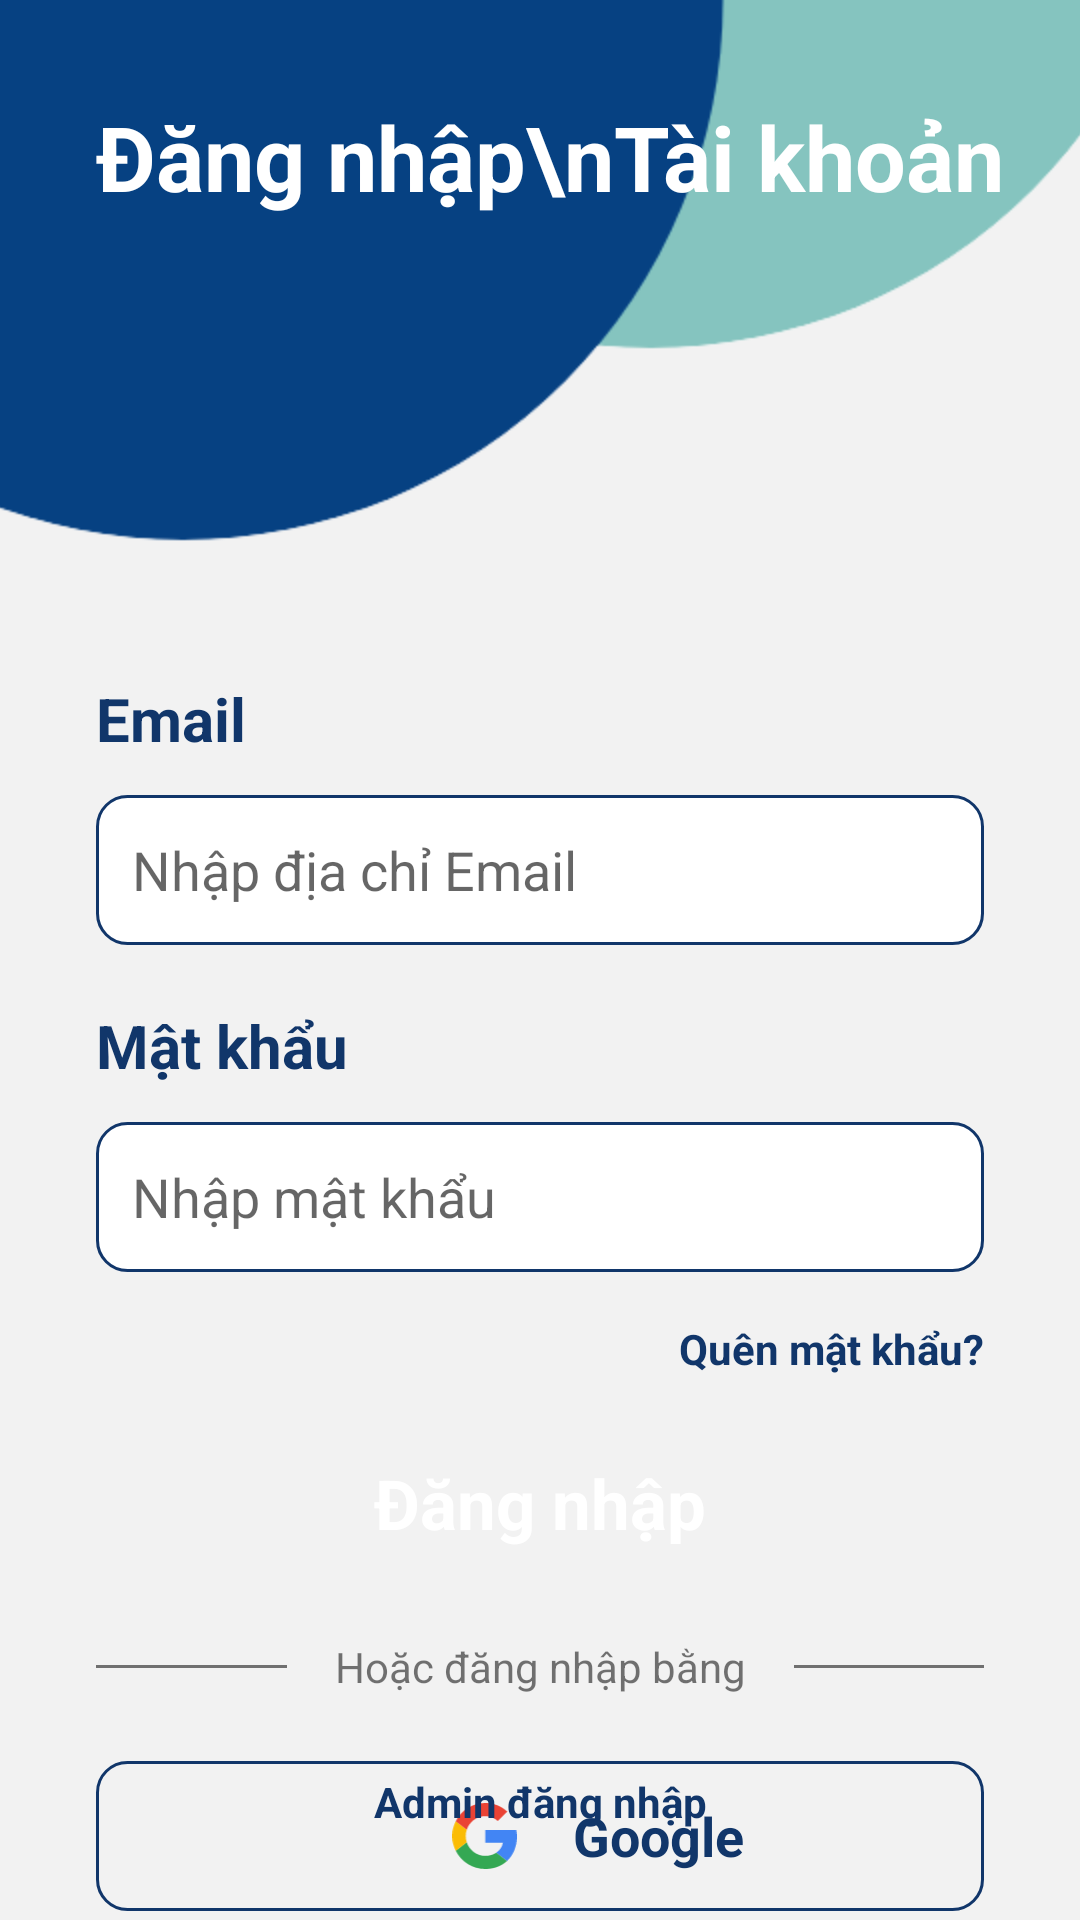

Write the Android layout XML for this screen, with the resource values it uses.
<!-- AndroidManifest.xml: application theme Theme.Project167 -->
<!-- res/layout/activity_login.xml -->
<?xml version="1.0" encoding="utf-8"?>
<androidx.constraintlayout.widget.ConstraintLayout xmlns:android="http://schemas.android.com/apk/res/android"
    xmlns:app="http://schemas.android.com/apk/res-auto"
    xmlns:tools="http://schemas.android.com/tools"
    android:layout_width="match_parent"
    android:layout_height="match_parent"
    android:background="#F2F2F2">

    <ImageView
        android:id="@+id/imageView3"
        android:layout_width="wrap_content"
        android:layout_height="wrap_content"
        android:scaleType="centerCrop"
        app:layout_constraintEnd_toEndOf="parent"
        app:layout_constraintStart_toStartOf="parent"
        app:layout_constraintTop_toTopOf="parent"
        app:srcCompat="@drawable/top_background" />

    <TextView
        android:id="@+id/labelWelcome"
        android:layout_width="wrap_content"
        android:layout_height="wrap_content"
        android:text="Đăng nhập\nTài khoản"
        android:layout_marginStart="32dp"
        android:layout_marginTop="32dp"
        android:textSize="30sp"
        android:textStyle="bold"
        android:textColor="#ffffff"
        app:layout_constraintStart_toStartOf="parent"
        app:layout_constraintTop_toTopOf="parent" />

    <LinearLayout
        android:layout_width="match_parent"
        android:layout_height="wrap_content"
        android:orientation="vertical"
        android:padding="32dp"
        app:layout_constraintBottom_toBottomOf="parent"
        app:layout_constraintStart_toStartOf="parent"
        app:layout_constraintTop_toBottomOf="@+id/imageView3"
        app:layout_constraintVertical_bias="0.0">

        <TextView
            android:id="@+id/txt_UserName"
            android:layout_width="match_parent"
            android:layout_height="wrap_content"
            android:text="Email"
            android:textColor="@color/dark_blue"
            android:textSize="20sp"
            android:textStyle="bold" />

        <EditText
            android:id="@+id/input_UserName"
            android:layout_width="match_parent"
            android:layout_height="50dp"
            android:layout_marginTop="12dp"
            android:background="@drawable/edittext_background"
            android:ems="10"
            android:hint="Nhập địa chỉ Email"
            android:inputType="textEmailAddress"
            android:padding="12dp"
            android:textColor="#707070"
            android:textSize="18sp" />

        <TextView
            android:id="@+id/txt_Pwd"
            android:layout_width="match_parent"
            android:layout_height="wrap_content"
            android:layout_marginTop="20dp"
            android:text="Mật khẩu"
            android:textColor="@color/dark_blue"
            android:textSize="20sp"
            android:textStyle="bold" />

        <EditText
            android:id="@+id/input_Pwd"
            android:layout_width="match_parent"
            android:layout_height="50dp"
            android:layout_marginTop="12dp"
            android:background="@drawable/edittext_background"
            android:ems="10"
            android:hint="Nhập mật khẩu"

            android:inputType="textPassword"
            android:padding="12dp"
            android:textColor="#707070"
            android:textSize="18sp" />

        <TextView
            android:id="@+id/txt_forgotPwd"
            android:layout_width="match_parent"
            android:layout_height="wrap_content"
            android:layout_marginTop="16dp"
            android:text="Quên mật khẩu?"
            android:textStyle="bold"
            android:textAlignment="textEnd"
            android:textColor="@color/dark_blue"
            />

        <androidx.appcompat.widget.AppCompatButton
            android:id="@+id/btn_login"
            style="@android:style/Widget.Button"
            android:layout_width="match_parent"
            android:layout_height="50dp"
            android:layout_marginTop="17dp"
            android:background="@drawable/button_background"
            android:text="Đăng nhập"
            android:textColor="#ffffff"
            android:textSize="23sp"
            android:textStyle="bold" />

        <LinearLayout
            android:layout_width="match_parent"
            android:layout_height="wrap_content"
            android:layout_marginTop="20dp"
            android:orientation="horizontal">

            <View
                android:id="@+id/view"
                android:layout_width="wrap_content"
                android:layout_height="1dp"
                android:layout_gravity="center_vertical"
                android:layout_weight="1"
                android:background="#707070" />

            <TextView
                android:id="@+id/txtOther"
                android:layout_width="wrap_content"
                android:layout_height="wrap_content"
                android:layout_marginStart="16dp"
                android:layout_marginEnd="16dp"
                android:text="Hoặc đăng nhập bằng" />

            <View
                android:id="@+id/view2"
                android:layout_width="wrap_content"
                android:layout_height="1dp"
                android:layout_gravity="center_vertical"
                android:layout_weight="1"
                android:background="#707070" />
        </LinearLayout>

        <LinearLayout
            android:layout_width="match_parent"
            android:layout_height="wrap_content"
            android:layout_marginTop="22dp"
            android:orientation="horizontal">

            <LinearLayout
                android:id="@+id/btn_loginGoogle"
                android:layout_width="308dp"
                android:layout_height="50dp"
                android:paddingStart="100dp"
                android:layout_weight="0.5"
                android:background="@drawable/social_btn_background"
                android:orientation="horizontal">

                <ImageView
                    android:id="@+id/icon_Google"
                    android:layout_width="31dp"
                    android:layout_height="wrap_content"
                    android:layout_gravity="center_vertical"

                    android:layout_margin="14dp"
                    app:srcCompat="@drawable/google_color" />

                <TextView
                    android:id="@+id/txt_Google"
                    android:layout_width="127dp"
                    android:layout_height="wrap_content"
                    android:layout_gravity="center_vertical"
                    android:layout_weight="1"
                    android:text="Google"
                    android:textColor="@color/dark_blue"
                    android:textSize="18sp"
                    android:textStyle="bold" />
            </LinearLayout>
        </LinearLayout>

        <LinearLayout
            android:layout_width="match_parent"
            android:layout_height="match_parent"
            android:layout_marginTop="20dp"
            android:layout_weight="1"
            android:orientation="horizontal">

            <TextView
                android:id="@+id/txt_1"
                android:layout_width="211dp"
                android:layout_height="wrap_content"
                android:text="Chưa có tài khoản?"
                android:textAlignment="textEnd" />

            <TextView
                android:id="@+id/txt_signup"

                android:layout_width="wrap_content"
                android:layout_height="wrap_content"
                android:layout_weight="1"
                android:text=" Đăng ký"
                android:textAlignment="textStart"
                android:textColor="@color/dark_blue"
                android:textStyle="bold" />

        </LinearLayout>

    </LinearLayout>

    <TextView
        android:id="@+id/txt_AdminLogin"
        android:layout_width="match_parent"
        android:layout_height="wrap_content"
        android:layout_marginBottom="30dp"
        android:layout_weight="1"
        android:text="Admin đăng nhập"
        android:textAlignment="center"
        android:textColor="@color/dark_blue"
        android:textStyle="bold"
        app:layout_constraintBottom_toBottomOf="parent"
        tools:layout_editor_absoluteX="29dp" />

</androidx.constraintlayout.widget.ConstraintLayout>
<!-- resources referenced by this layout -->
<resources>
  <color name="dark_blue">#11366A</color>
  <!-- drawable edittext_background (drawable) -->
  <?xml version="1.0" encoding="utf-8"?>
  <selector xmlns:android="http://schemas.android.com/apk/res/android">
  <item>
      <shape android:shape="rectangle">
          <corners android:radius="10dp"/>
          <solid android:color="@color/white"/>
          <stroke android:color="@color/dark_blue" android:width="1dp"/>
      </shape>
  </item>
  </selector>
  <!-- drawable google_color (drawable) -->
  <vector xmlns:android="http://schemas.android.com/apk/res/android" android:height="46dp" android:viewportHeight="300" android:viewportWidth="294" android:width="45.08dp">
        
      <path android:fillColor="#4285F4" android:pathData="M150,122.73V180.82H230.73C227.18,199.5 216.54,215.32 200.59,225.96L249.27,263.73C277.64,237.55 294,199.09 294,153.41C294,142.78 293.05,132.55 291.27,122.73L150,122.73Z"/>
        
      <path android:fillColor="#34A853" android:pathData="M65.93,178.55L54.95,186.96L16.09,217.23C40.77,266.18 91.36,300 150,300C190.5,300 224.45,286.64 249.27,263.73L200.59,225.96C187.22,234.96 170.18,240.41 150,240.41C111,240.41 77.86,214.1 66,178.64L65.93,178.55Z"/>
        
      <path android:fillColor="#FBBC05" android:pathData="M16.09,82.77C5.86,102.96 0,125.73 0,150C0,174.27 5.86,197.05 16.09,217.23C16.09,217.36 66,178.5 66,178.5C63,169.5 61.23,159.96 61.23,150C61.23,140.04 63,130.5 66,121.5L16.09,82.77Z"/>
        
      <path android:fillColor="#EA4335" android:pathData="M150,59.73C172.09,59.73 191.73,67.36 207.41,82.09L250.36,39.14C224.32,14.86 190.5,0 150,0C91.36,0 40.77,33.68 16.09,82.77L66,121.5C77.86,86.05 111,59.73 150,59.73Z"/>
      
  </vector>
  <!-- drawable social_btn_background (drawable) -->
  <?xml version="1.0" encoding="utf-8"?>
  <selector xmlns:android="http://schemas.android.com/apk/res/android">
  <item>
      <shape android:shape="rectangle">
          <stroke android:width="1dp" android:color="@color/dark_blue"/>
          <corners android:radius="10dp"/>
      </shape>
  </item>
  </selector>
  <!-- drawable top_background: png bitmap (drawable-hdpi, 9388 bytes) -->
  <style name="Theme.Project167" parent="Base.Theme.Project167" />
  <color name="white">#FFFFFFFF</color>
  <style name="Base.Theme.Project167" parent="Theme.MaterialComponents.DayNight.NoActionBar">
          
          
      </style>
</resources>
